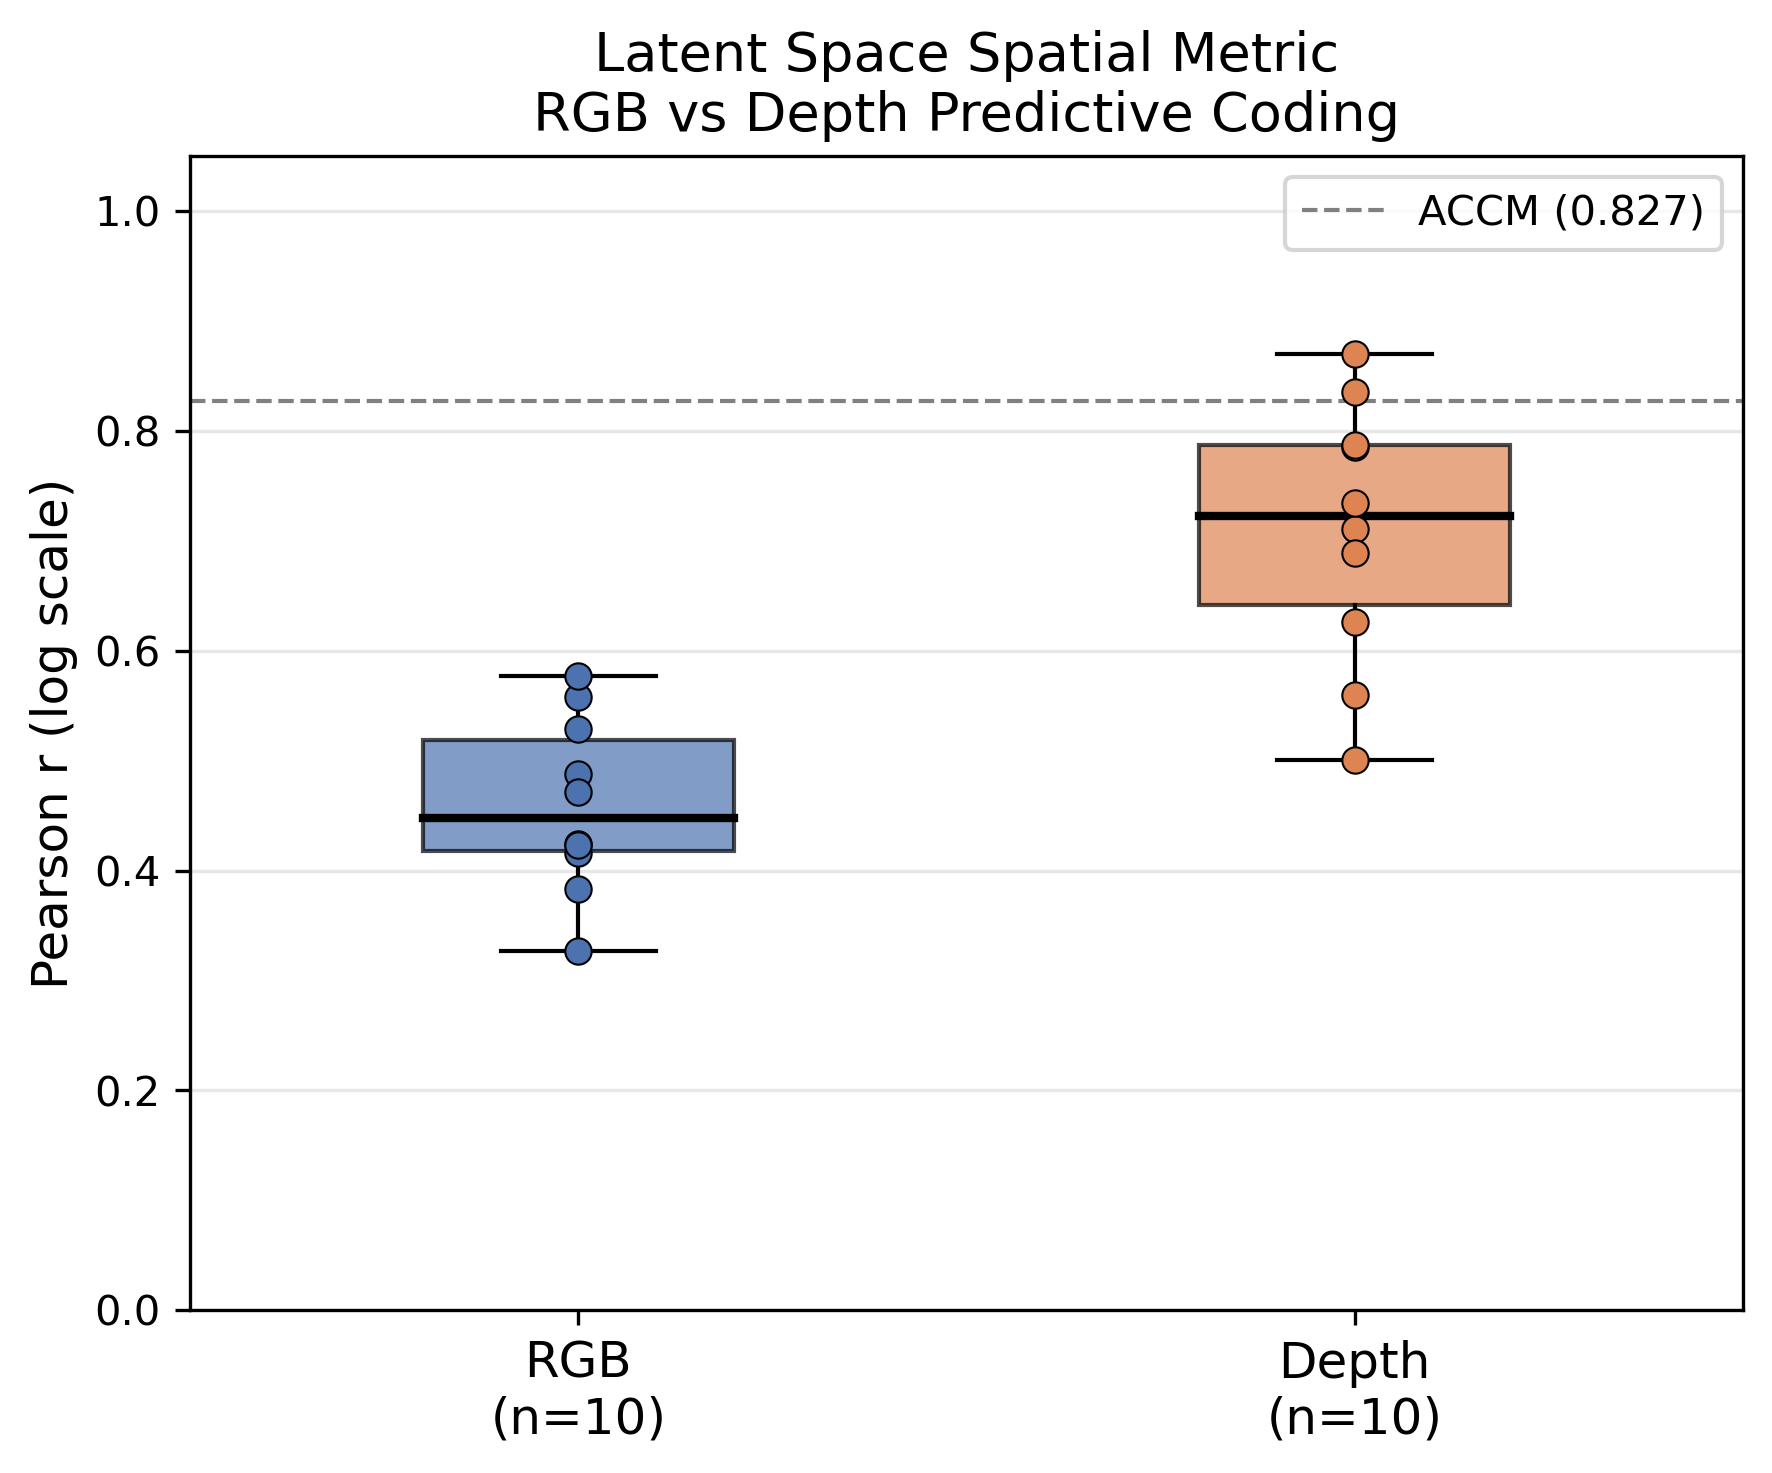

The data file committed next to this chart (first rows):
recording, rgb_pearson, depth_pearson
rec_12, 0.4239, 0.8703
rec_13, 0.4159, 0.5596
rec_14, 0.4875, 0.7109
rec_15, 0.3272, 0.5008
rec_16, 0.5291, 0.7857
rec_17, 0.3836, 0.626
rec_18, 0.5581, 0.6892
rec_19, 0.5765, 0.7875
rec_20, 0.4717, 0.7339
rec_21, 0.4234, 0.8355
